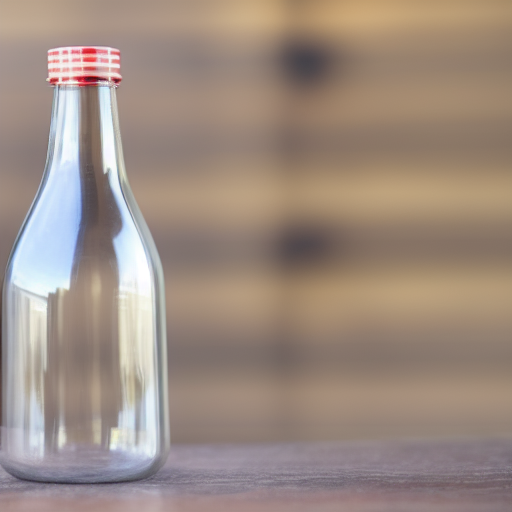
Generation parameters embedded in this image by AUTOMATIC1111 Stable Diffusion web UI or a fork of it (Forge, ...) (PNG 'parameters' text chunk):
a clear glass bottle with a long neck and a cap
Steps: 30, Sampler: Euler a, CFG scale: 7, Seed: 774370210, Size: 512x512, Model hash: 9bdb4e5d